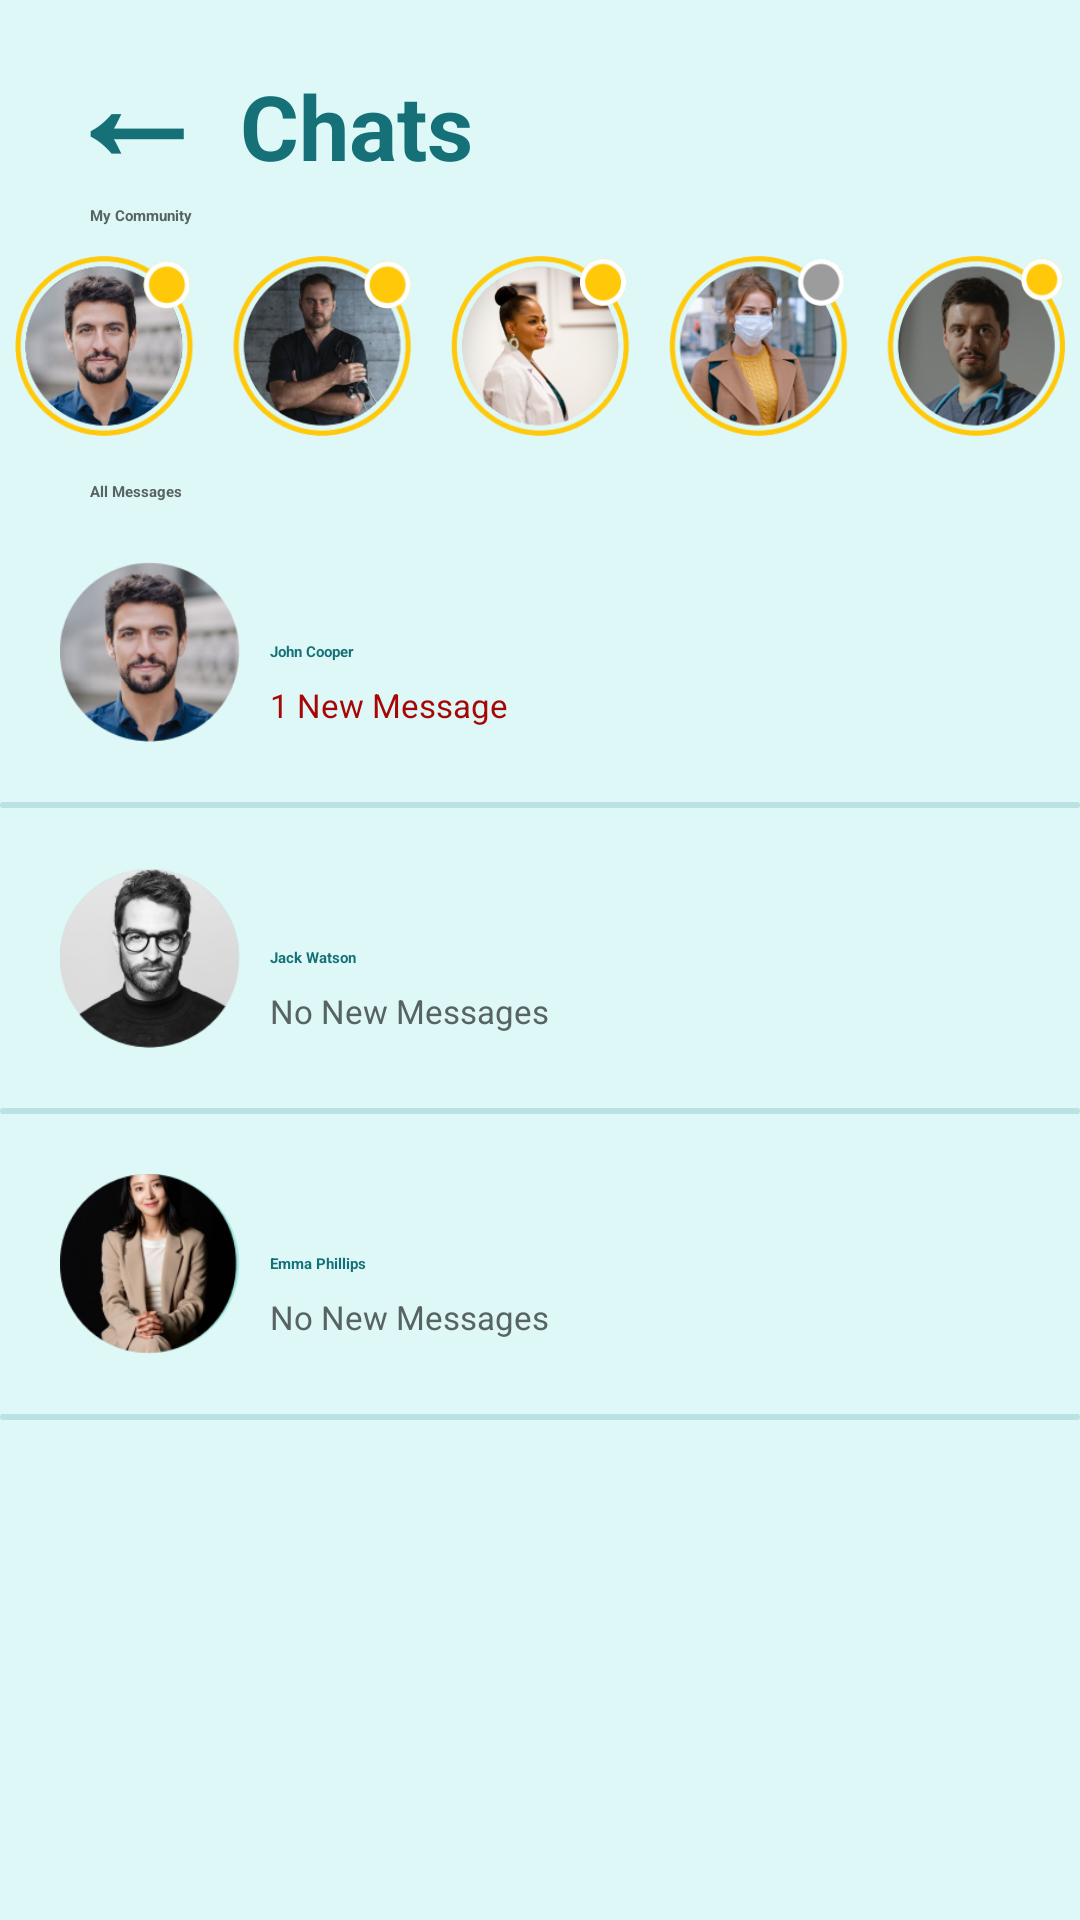

Write the Android layout XML for this screen, with the resource values it uses.
<!-- AndroidManifest.xml: application theme Theme.A1 -->
<!-- res/layout/fragment_chat.xml -->
<?xml version="1.0" encoding="utf-8"?>
<FrameLayout xmlns:android="http://schemas.android.com/apk/res/android"
    xmlns:tools="http://schemas.android.com/tools"
    android:layout_width="match_parent"
    android:layout_height="match_parent"
    xmlns:app="http://schemas.android.com/apk/res-auto"
    android:background="#def8f8"
    tools:context=".ChatFragment">


    <LinearLayout
        android:layout_width="match_parent"
        android:layout_height="match_parent"
        android:orientation="vertical">
        <LinearLayout
            android:layout_width="match_parent"
            android:layout_height="wrap_content"
            android:orientation="horizontal">
        <TextView
            android:id="@+id/BackArrow"
            android:layout_width="wrap_content"
            android:layout_height="wrap_content"
            android:layout_marginStart="20dp"
            android:clickable="true"
            android:text="←"
            android:textColor="#157177"
            android:textSize="50sp"
            android:textStyle="bold"
            app:layout_constraintStart_toStartOf="parent"
            app:layout_constraintTop_toTopOf="parent"
            tools:ignore="MissingConstraints"
            android:focusable="true" />

        <TextView
            android:id="@+id/title1"
            android:layout_width="wrap_content"
            android:layout_height="wrap_content"
            android:text="Chats"
            app:layout_constraintTop_toBottomOf="@id/BackArrow"
            app:layout_constraintStart_toStartOf="@id/BackArrow"
            android:layout_marginStart="10dp"
            android:textSize="30sp"
            android:textStyle="bold"
            android:textColor="#157177"
            />
        </LinearLayout>

        <TextView
            android:layout_width="wrap_content"
            android:layout_height="wrap_content"
            android:text="My Community"
            android:textColor="#586363"
            android:textStyle="bold"
            android:layout_marginLeft="30dp"/>

        <ImageView
            android:id="@+id/statuses"
            android:clickable="true"
            android:layout_width="350dp"
            android:layout_height="60dp"
            android:layout_gravity="center_horizontal"
            android:layout_marginTop="10dp"
            android:background="@drawable/usericons"/>



        <TextView
            android:layout_width="wrap_content"
            android:layout_height="wrap_content"
            android:layout_marginTop="15dp"
            android:text="All Messages"
            android:textColor="#586363"
            android:textStyle="bold"
            android:layout_marginLeft="30dp"/>

        <FrameLayout
            android:layout_width="match_parent"
            android:layout_margin="20dp"
            android:layout_height="wrap_content">



            <ImageView
                android:layout_width="60dp"
                android:layout_height="60dp"
                android:background="@drawable/john"/>

            <TextView
                android:layout_width="wrap_content"
                android:layout_height="wrap_content"
                android:textStyle="bold"
                android:textColor="#157177"
                android:text="John Cooper"
                android:layout_gravity="center|left"
                android:layout_marginLeft="70dp"
                />
            <TextView
                android:layout_width="wrap_content"
                android:layout_height="wrap_content"
                android:textColor="#a70606"
                android:textSize="11dp"
                android:text="1 New Message"
                android:layout_marginBottom="5dp"

                android:layout_gravity="left|bottom"
                android:layout_marginLeft="70dp"
                />

            <ImageView
                android:id="@+id/OpenChat"
                android:layout_width="match_parent"
                android:layout_height="60dp"
                android:clickable="true"/>

        </FrameLayout>

        <View
            android:layout_width="match_parent"
            android:layout_height="2dp"
            android:background="@drawable/unselectedhorizontalscrollbce1e2"/>
        <FrameLayout
            android:layout_width="match_parent"
            android:layout_margin="20dp"
            android:layout_height="wrap_content">
            <ImageView
                android:layout_width="60dp"
                android:layout_height="60dp"
                android:background="@drawable/jack"/>
            <TextView
                android:layout_width="wrap_content"
                android:layout_height="wrap_content"
                android:textStyle="bold"
                android:textColor="#157177"
                android:text="Jack Watson"
                android:layout_gravity="center|left"
                android:layout_marginLeft="70dp"
                />
            <TextView
                android:layout_width="wrap_content"
                android:layout_height="wrap_content"
                android:textColor="#586363"
                android:textSize="11dp"
                android:text="No New Messages"
                android:layout_gravity="left|bottom"
                android:layout_marginLeft="70dp"
                android:layout_marginBottom="5dp"
                />
        </FrameLayout>

        <View
            android:layout_width="match_parent"
            android:layout_height="2dp"
            android:background="@drawable/unselectedhorizontalscrollbce1e2"/>
        <FrameLayout
            android:layout_width="match_parent"
            android:layout_margin="20dp"
            android:layout_height="wrap_content">
            <ImageView
                android:layout_width="60dp"
                android:layout_height="60dp"
                android:background="@drawable/emma"/>
            <TextView
                android:layout_width="wrap_content"
                android:layout_height="wrap_content"
                android:textStyle="bold"
                android:textColor="#157177"
                android:text="Emma Phillips"
                android:layout_gravity="center|left"
                android:layout_marginLeft="70dp"
                />
            <TextView
                android:layout_width="wrap_content"
                android:layout_height="wrap_content"
                android:textColor="#586363"
                android:textSize="11dp"
                android:text="No New Messages"
                android:layout_gravity="left|bottom"
                android:layout_marginLeft="70dp"
                android:layout_marginBottom="5dp"

                />
        </FrameLayout>

        <View
            android:layout_width="match_parent"
            android:layout_height="2dp"
            android:background="@drawable/unselectedhorizontalscrollbce1e2"/>

    </LinearLayout>
</FrameLayout>
<!-- resources referenced by this layout -->
<resources>
  <!-- drawable emma: png bitmap (drawable, 33194 bytes) -->
  <!-- drawable jack: png bitmap (drawable, 18186 bytes) -->
  <!-- drawable john: png bitmap (drawable, 35378 bytes) -->
  <!-- drawable unselectedhorizontalscrollbce1e2 (drawable) -->
  <?xml version="1.0" encoding="utf-8"?>
  <shape xmlns:android="http://schemas.android.com/apk/res/android">
      <corners  android:radius="10dp"/>
      <solid android:color="#bce1e2" />
  </shape>
  <!-- drawable usericons: png bitmap (drawable, 209261 bytes) -->
  <style name="Theme.A1" parent="Base.Theme.A1">
      
      <item name="android:navigationBarColor">@android:color/transparent</item>
      <item name="android:statusBarColor">@android:color/transparent</item>
      <item name="android:windowLightStatusBar">?attr/isLightTheme</item>
    </style>
</resources>
